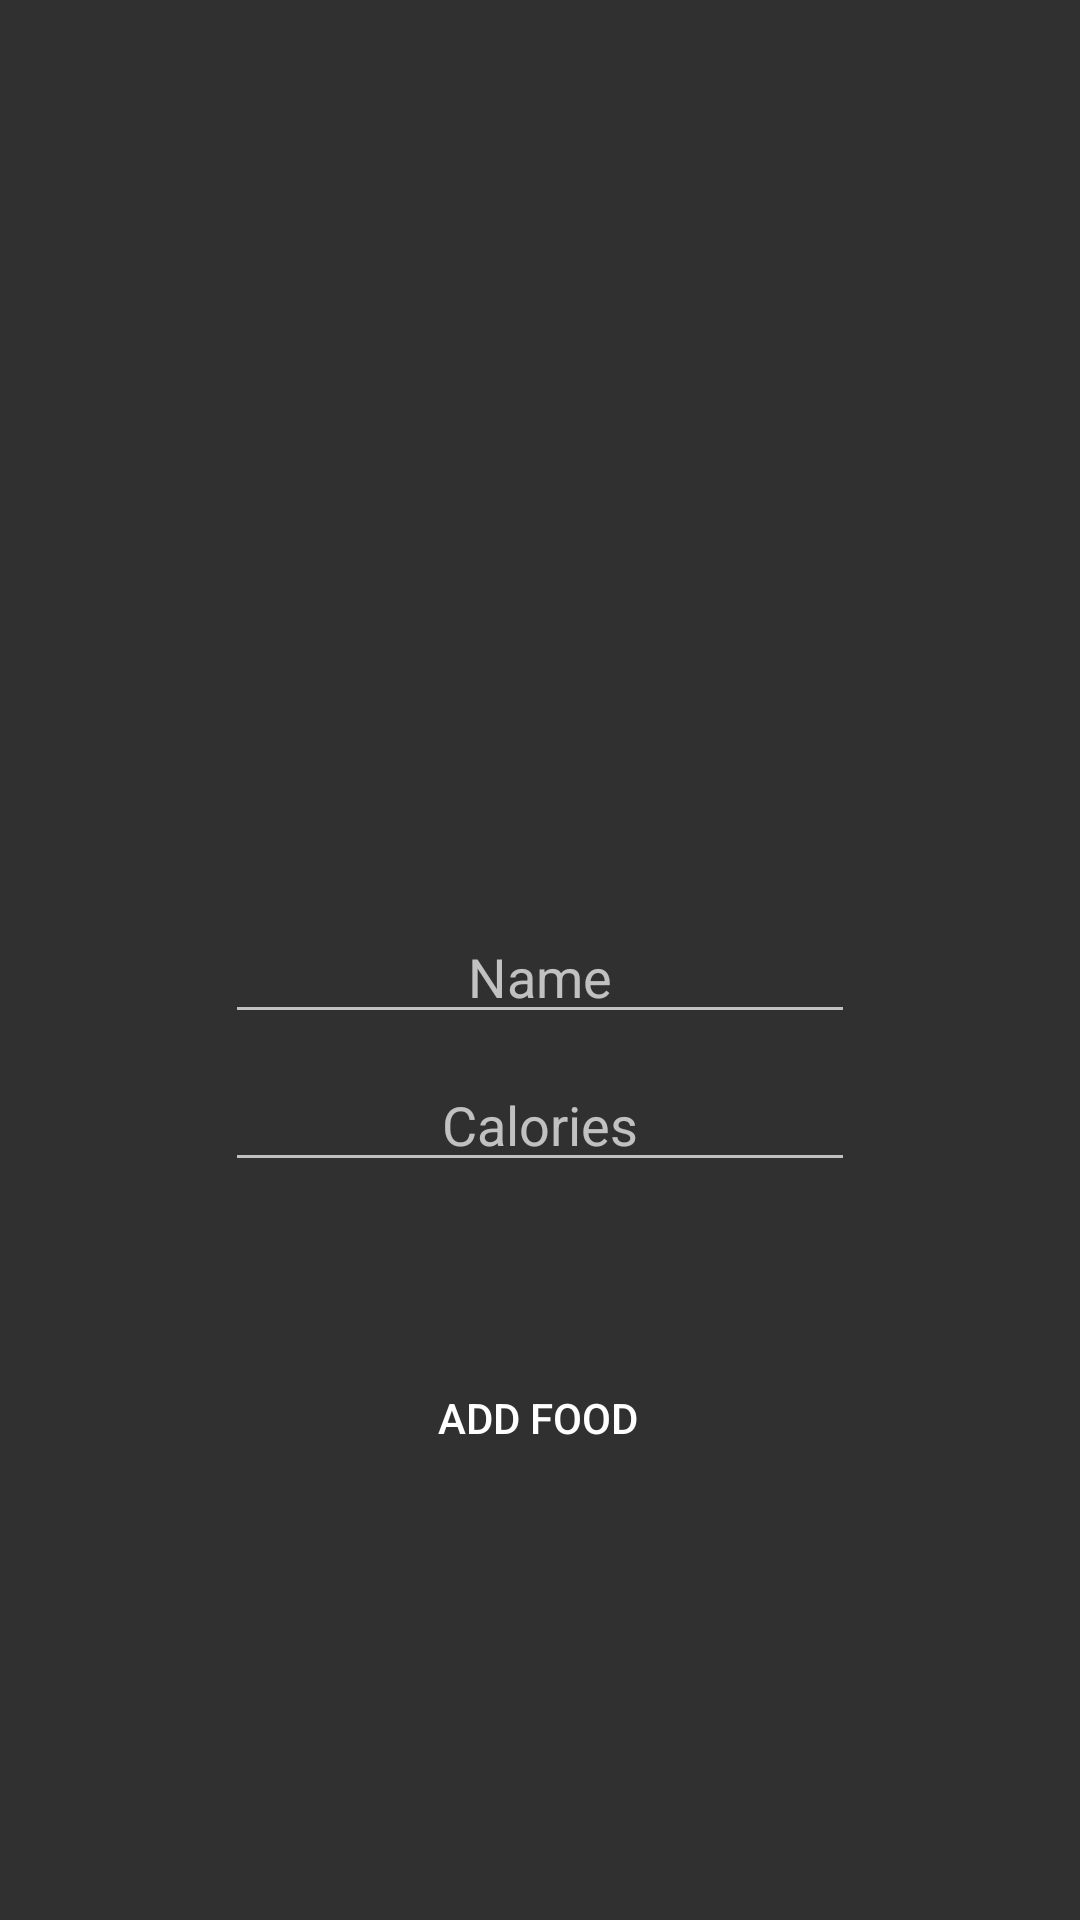

Layout XML and referenced resources for this Android screen:
<!-- AndroidManifest.xml: application theme Theme.AppCompat -->
<!-- res/layout/activity_new_food.xml -->
<?xml version="1.0" encoding="utf-8"?>
<androidx.constraintlayout.widget.ConstraintLayout xmlns:android="http://schemas.android.com/apk/res/android"
    xmlns:app="http://schemas.android.com/apk/res-auto"
    xmlns:tools="http://schemas.android.com/tools"
    android:layout_width="match_parent"
    android:layout_height="match_parent"
    android:background="@drawable/abstact"
    tools:context=".newFood">

    <EditText
        android:id="@+id/editTextTextPersonName"
        android:layout_width="wrap_content"
        android:layout_height="wrap_content"
        android:layout_marginTop="8dp"
        android:ems="10"
        android:gravity="center_horizontal"
        android:hint="Name"
        android:inputType="textPersonName"
        app:layout_constraintBottom_toBottomOf="parent"
        app:layout_constraintEnd_toEndOf="parent"
        app:layout_constraintStart_toStartOf="parent"
        app:layout_constraintTop_toTopOf="parent" />

    <EditText
        android:id="@+id/Calories"
        android:layout_width="wrap_content"
        android:layout_height="wrap_content"
        android:layout_marginTop="8dp"
        android:ems="10"
        android:gravity="center_horizontal"
        android:hint="Calories"
        android:inputType="textPersonName"
        app:layout_constraintEnd_toEndOf="parent"
        app:layout_constraintHorizontal_bias="0.5"
        app:layout_constraintStart_toStartOf="parent"
        app:layout_constraintTop_toBottomOf="@+id/editTextTextPersonName" />

    <Button
        android:id="@+id/add"
        android:layout_width="106dp"
        android:layout_height="37dp"
        android:layout_marginTop="60dp"
        android:background="@drawable/abstact"
        android:text="Add Food"
        app:layout_constraintEnd_toEndOf="parent"
        app:layout_constraintHorizontal_bias="0.498"
        app:layout_constraintStart_toStartOf="parent"
        app:layout_constraintTop_toBottomOf="@+id/Calories" />
</androidx.constraintlayout.widget.ConstraintLayout>
<!-- resources referenced by this layout -->
<resources>

</resources>
